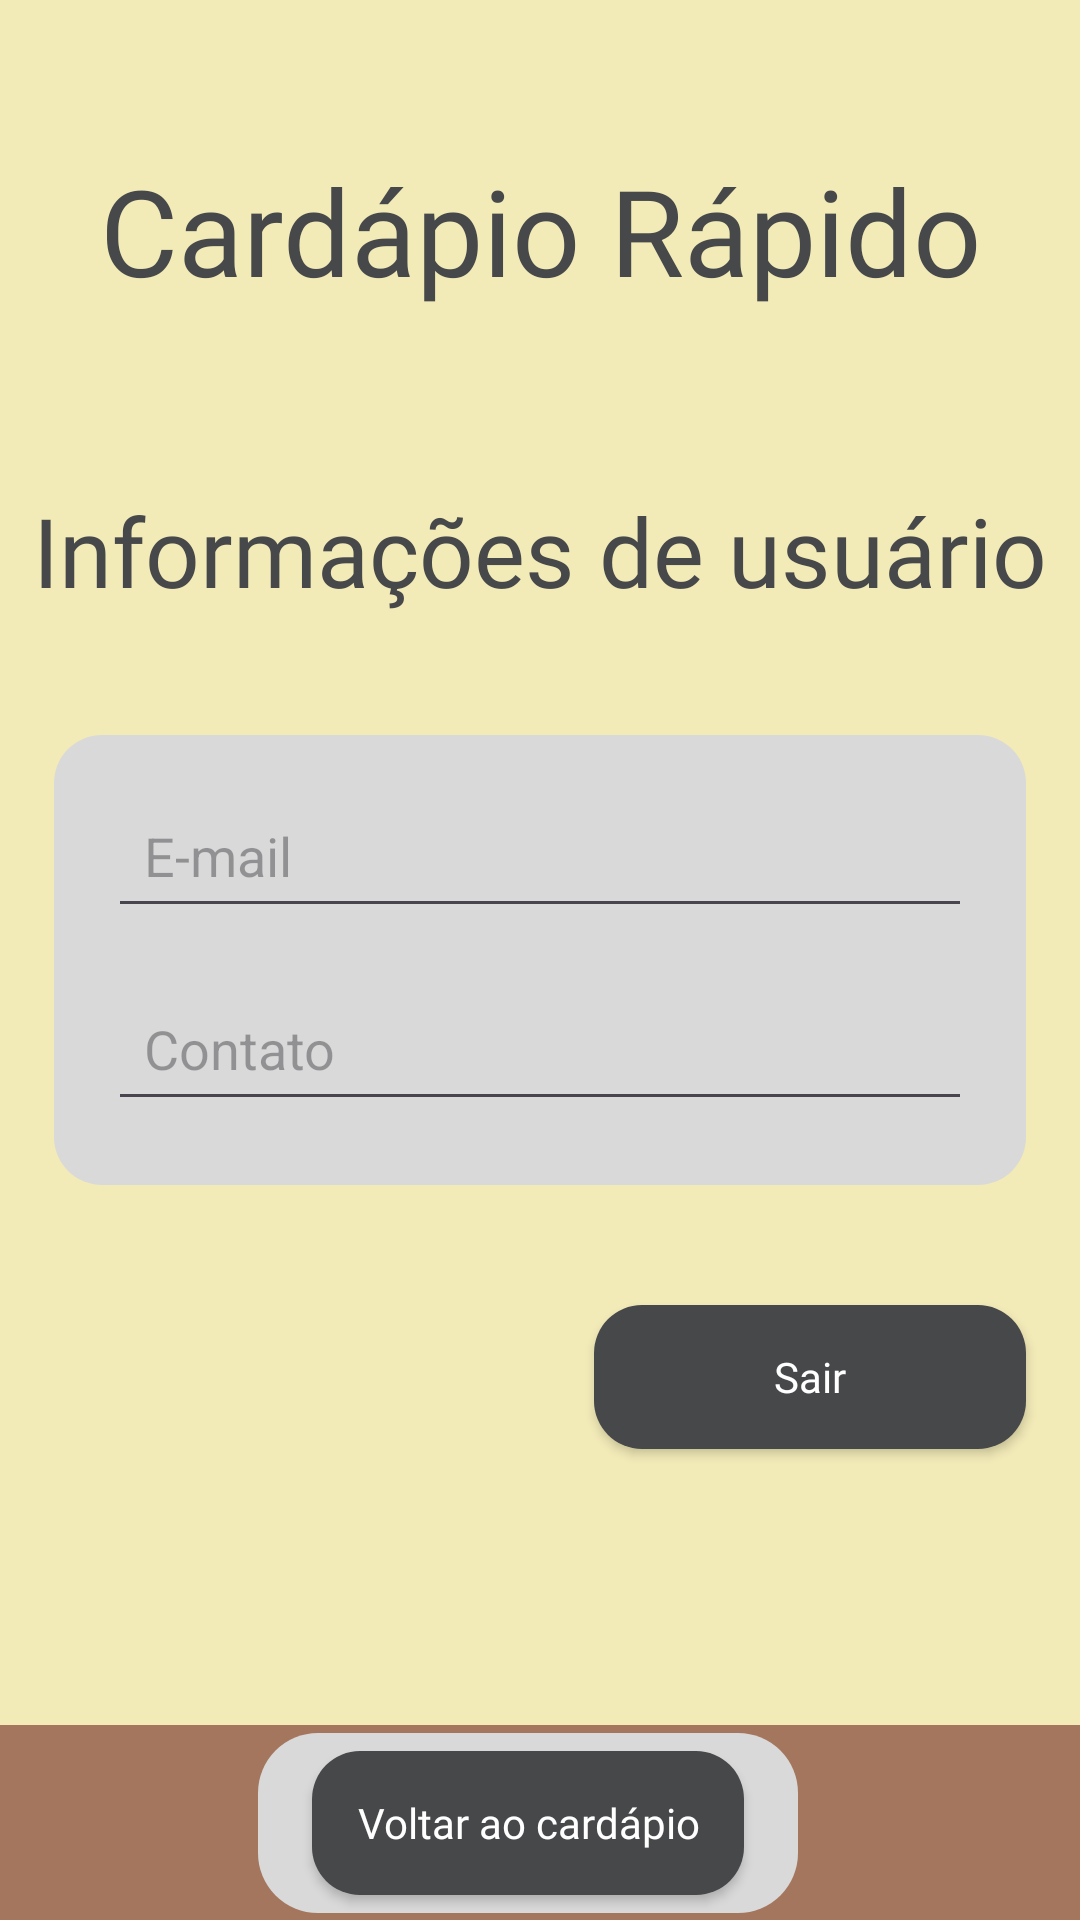

Here is an Android app screen rendered from its layout file. Give the layout XML and the strings, colors and styles it references.
<!-- AndroidManifest.xml: application theme Theme.CardapioRapido -->
<!-- res/layout/activity_perfil.xml -->
<?xml version="1.0" encoding="utf-8"?>
<androidx.constraintlayout.widget.ConstraintLayout xmlns:android="http://schemas.android.com/apk/res/android"
    xmlns:app="http://schemas.android.com/apk/res-auto"
    xmlns:tools="http://schemas.android.com/tools"
    android:id="@+id/main"
    android:layout_width="match_parent"
    android:layout_height="match_parent"
    android:background="@drawable/background"
    tools:context=".Perfil">

    
    <TextView
        android:id="@+id/textTitulo"
        android:layout_width="wrap_content"
        android:layout_height="wrap_content"
        android:layout_marginTop="50dp"
        android:fontFamily="@font/playfairdisplay_extrabold"
        android:text="Cardápio Rápido"
        android:textColor="@color/gray_dark"
        android:textSize="40sp"
        app:layout_constraintTop_toTopOf="parent"
        app:layout_constraintStart_toStartOf="parent"
        app:layout_constraintEnd_toEndOf="parent" />

    <TextView
        android:id="@+id/textAdicionar"
        android:layout_width="wrap_content"
        android:layout_height="wrap_content"
        android:fontFamily="@font/oleoscriptswashcaps_regular"
        android:text="Informações de usuário"
        android:textColor="@color/gray_dark"
        android:textSize="32sp"
        android:layout_marginBottom="40dp"
        app:layout_constraintBottom_toTopOf="@id/tabela"
        app:layout_constraintStart_toStartOf="parent"
        app:layout_constraintEnd_toEndOf="parent" />

    
    <View
        android:id="@+id/tabela"
        android:layout_width="0dp"
        android:layout_height="150dp"
        android:background="@drawable/tabela_background"
        app:layout_constraintWidth_percent="0.9"
        app:layout_constraintTop_toTopOf="parent"
        app:layout_constraintBottom_toBottomOf="parent"
        app:layout_constraintStart_toStartOf="parent"
        app:layout_constraintEnd_toEndOf="parent"
        app:layout_constraintVertical_bias="0.5" />

    <EditText
        android:id="@+id/emailUser"
        android:layout_width="0dp"
        android:layout_height="wrap_content"
        android:hint="E-mail"
        android:padding="12dp"
        android:layout_marginTop="16dp"
        app:layout_constraintWidth_percent="0.8"
        android:maxLines="1"
        app:layout_constraintTop_toTopOf="@id/tabela"
        app:layout_constraintStart_toStartOf="@id/tabela"
        app:layout_constraintEnd_toEndOf="@id/tabela"/>

    <EditText
        android:id="@+id/contatoUser"
        android:layout_width="0dp"
        android:layout_height="wrap_content"
        android:hint="Contato"
        android:padding="12dp"
        android:layout_marginTop="16dp"
        app:layout_constraintWidth_percent="0.8"
        android:maxLines="1"
        app:layout_constraintTop_toBottomOf="@id/emailUser"
        app:layout_constraintStart_toStartOf="@id/tabela"
        app:layout_constraintEnd_toEndOf="@id/tabela"/>



    <androidx.appcompat.widget.AppCompatButton
        android:id="@+id/buttonVoltar"
        android:layout_width="0dp"
        android:layout_height="wrap_content"
        android:layout_marginTop="0dp"
        android:layout_marginEnd="8dp"
        android:background="@drawable/button_principal"
        android:fontFamily="@font/oleoscriptswashcaps_regular"
        android:text="Voltar ao cardápio"
        android:textAllCaps="false"
        android:textColor="@color/white"
        app:layout_constraintWidth_percent="0.4"
        android:scaleType="centerInside"
        app:layout_constraintTop_toTopOf="@id/rodape"
        app:layout_constraintBottom_toBottomOf="@id/rodape"
        app:layout_constraintStart_toStartOf="@id/rodape"
        app:layout_constraintEnd_toEndOf="@id/rodape"/>

    <androidx.appcompat.widget.AppCompatButton
        android:id="@+id/buttonSair"
        android:layout_width="0dp"
        android:layout_height="wrap_content"
        android:layout_marginTop="40dp"
        android:layout_marginStart="8dp"
        android:background="@drawable/button_principal"
        android:fontFamily="@font/oleoscriptswashcaps_regular"
        android:text="Sair"
        android:textAllCaps="false"
        android:textColor="@color/white"
        app:layout_constraintWidth_percent="0.4"
        app:layout_constraintEnd_toEndOf="@id/tabela"
        app:layout_constraintTop_toBottomOf="@id/tabela" />

    
    <View
        android:id="@+id/rodape"
        android:layout_width="0dp"
        android:layout_height="65dp"
        android:background="@color/brown_light"
        app:layout_constraintBottom_toBottomOf="parent"
        app:layout_constraintStart_toStartOf="parent"
        app:layout_constraintEnd_toEndOf="parent" />

    <ImageView
        android:id="@+id/backVoltar"
        android:layout_width="180dp"
        android:layout_height="60dp"
        android:layout_marginTop="0dp"
        android:layout_marginEnd="8dp"
        android:background="@drawable/back_voltar"
        android:scaleType="centerInside"
        app:layout_constraintTop_toTopOf="@id/rodape"
        app:layout_constraintBottom_toBottomOf="@id/rodape"
        app:layout_constraintStart_toStartOf="@id/rodape"
        app:layout_constraintEnd_toEndOf="@id/rodape" />



</androidx.constraintlayout.widget.ConstraintLayout>
<!-- resources referenced by this layout -->
<resources>
  <color name="brown_light">#A5765E</color>
  <color name="gray_dark">#46484A</color>
  <color name="white">#FFFFFFFF</color>
  <!-- drawable back_voltar (drawable) -->
  <?xml version="1.0" encoding="utf-8"?>
  
  <shape xmlns:android="http://schemas.android.com/apk/res/android">
      <solid android:color="@color/gray" />
      <size
          android:width="300dp"
          android:height="300dp" />
      <corners android:radius="20dp" />
  </shape>
  <!-- drawable background (drawable) -->
  <?xml version="1.0" encoding="utf-8"?>
  
  <shape xmlns:android="http://schemas.android.com/apk/res/android">
      <solid android:color="@color/beje" ></solid>
  </shape>
  <!-- drawable button_principal (drawable) -->
  <?xml version="1.0" encoding="utf-8"?>
  
  <shape xmlns:android="http://schemas.android.com/apk/res/android">
      <solid android:color="@color/gray_dark" /> 
      <corners android:radius="16dp" /> 
  </shape>
  <!-- drawable tabela_background (drawable) -->
  <?xml version="1.0" encoding="utf-8"?>
  
  <shape xmlns:android="http://schemas.android.com/apk/res/android">
      <solid android:color="@color/gray" /> 
      <corners android:radius="16dp" /> 
  </shape>
  <style name="Theme.CardapioRapido" parent="Base.Theme.CardapioRapido" />
  <color name="gray">#D9D9D9</color>
  <color name="beje">#F2EAB7</color>
  <style name="Base.Theme.CardapioRapido" parent="Theme.Material3.DayNight.NoActionBar">
          
          
      </style>
</resources>
